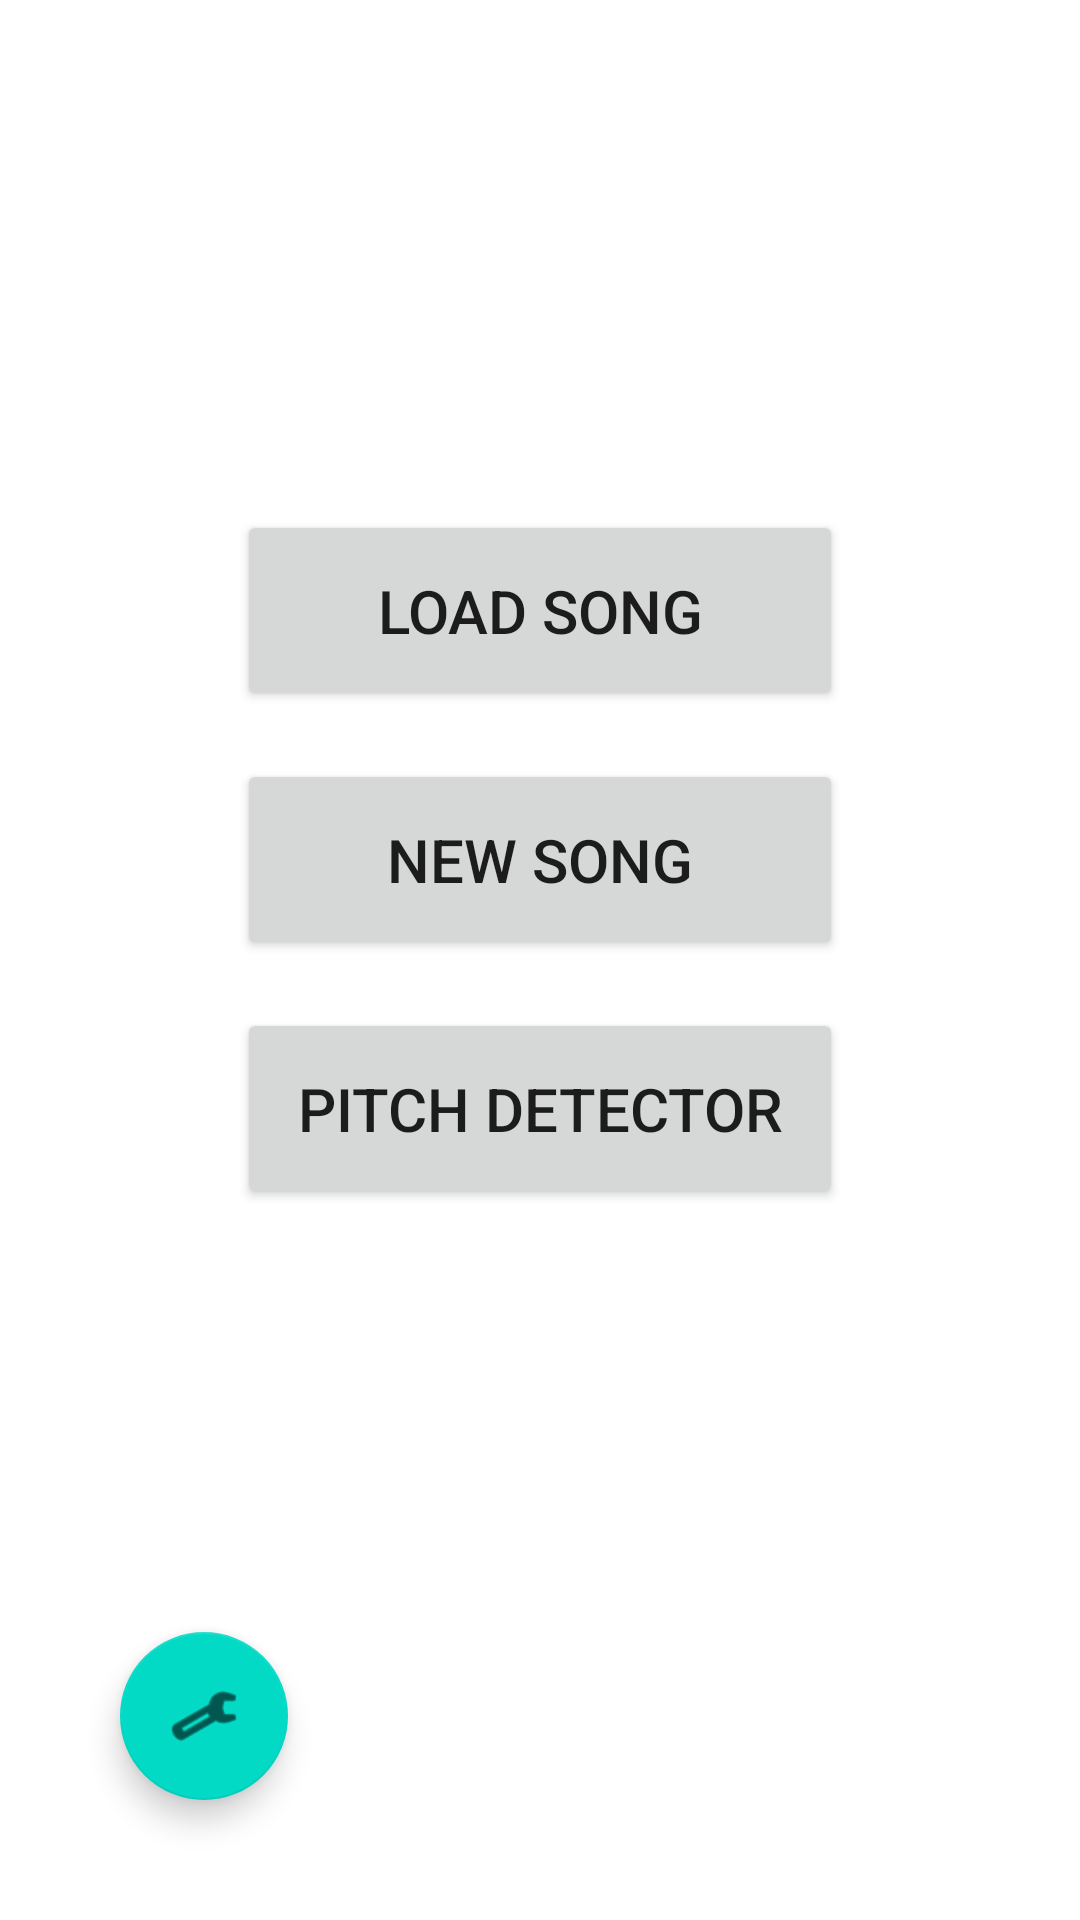

Layout XML and referenced resources for this Android screen:
<!-- AndroidManifest.xml: application theme AppTheme -->
<!-- res/layout/activity_main.xml -->
<?xml version="1.0" encoding="utf-8"?>
<androidx.constraintlayout.widget.ConstraintLayout
    xmlns:android="http://schemas.android.com/apk/res/android"
    xmlns:app="http://schemas.android.com/apk/res-auto"
    xmlns:tools="http://schemas.android.com/tools"
    android:layout_width="match_parent"
    android:layout_height="match_parent"
    tools:context=".activities.MainActivity">

    <Button
        android:id="@+id/load_button"
        android:layout_width="0sp"
        android:layout_height="wrap_content"
        android:layout_marginBottom="16dp"
        android:onClick="loadSongs"
        android:padding="20sp"
        android:text="@string/load_song"
        android:textSize="20sp"
        app:layout_constraintBottom_toTopOf="@+id/new_button"
        app:layout_constraintEnd_toEndOf="@+id/pitch_detection_button"
        app:layout_constraintStart_toStartOf="@+id/pitch_detection_button" />

    <Button
        android:id="@+id/new_button"
        android:layout_width="0sp"
        android:layout_height="wrap_content"
        android:onClick="newSong"
        android:padding="20sp"
        android:text="@string/new_song"
        android:textSize="20sp"
        app:layout_constraintBottom_toTopOf="@id/guideline_horizontal"
        app:layout_constraintEnd_toEndOf="@+id/pitch_detection_button"
        app:layout_constraintHorizontal_bias="0.0"
        app:layout_constraintStart_toStartOf="@+id/pitch_detection_button" />

    <Button
        android:id="@+id/pitch_detection_button"
        android:layout_width="wrap_content"
        android:layout_height="wrap_content"
        android:layout_marginTop="16dp"
        android:onClick="pitchDetector"
        android:padding="20sp"
        android:text="@string/pitch_detector"
        android:textSize="20sp"
        app:layout_constraintEnd_toEndOf="parent"
        app:layout_constraintStart_toStartOf="parent"
        app:layout_constraintTop_toBottomOf="@id/new_button" />

    <androidx.constraintlayout.widget.Guideline
        android:id="@+id/guideline_horizontal"
        android:layout_width="0sp"
        android:layout_height="0sp"
        android:clickable="false"
        android:orientation="horizontal"
        app:layout_constraintGuide_percent="0.5" />

    <com.google.android.material.floatingactionbutton.FloatingActionButton
        android:id="@+id/floatingActionButton"
        android:layout_width="wrap_content"
        android:layout_height="wrap_content"
        android:layout_margin="40sp"
        android:clickable="true"
        android:focusable="true"
        android:onClick="settings"
        app:layout_constraintBottom_toBottomOf="parent"
        app:layout_constraintStart_toStartOf="parent"
        app:srcCompat="@android:drawable/ic_menu_preferences" />

</androidx.constraintlayout.widget.ConstraintLayout>
<!-- resources referenced by this layout -->
<resources>
  <string name="load_song">Load Song</string>
  <string name="new_song">New Song</string>
  <string name="pitch_detector">Pitch Detector</string>
  <style name="AppTheme" parent="Theme.MaterialComponents.Light.DarkActionBar">
          
          <item name="colorPrimary">@color/colorPrimary</item>
          <item name="colorPrimaryDark">@color/colorPrimaryDark</item>
          <item name="colorAccent">@color/colorAccent</item>
      </style>
  <color name="colorPrimary">#008577</color>
  <color name="colorPrimaryDark">#00574B</color>
  <color name="colorAccent">#D81B60</color>
</resources>
